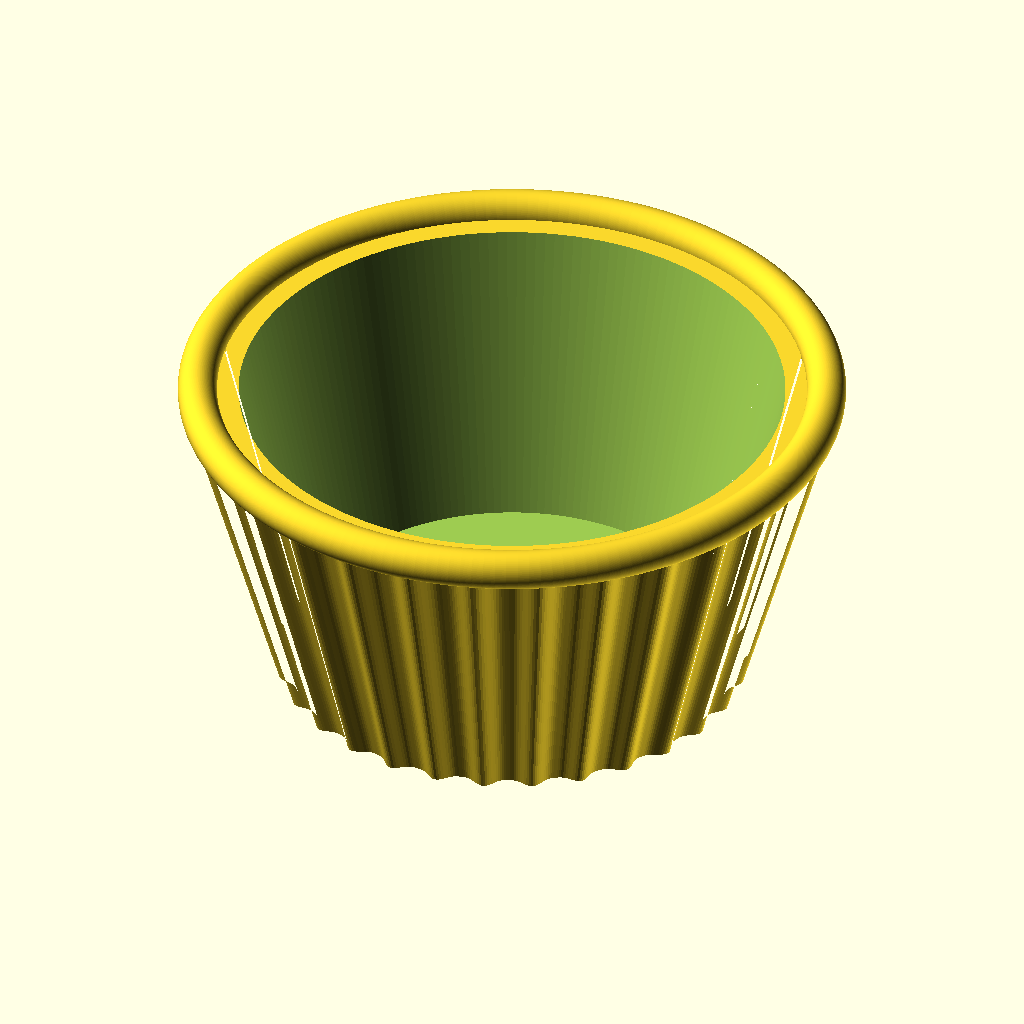
Cell 1: the model at its default parameters.
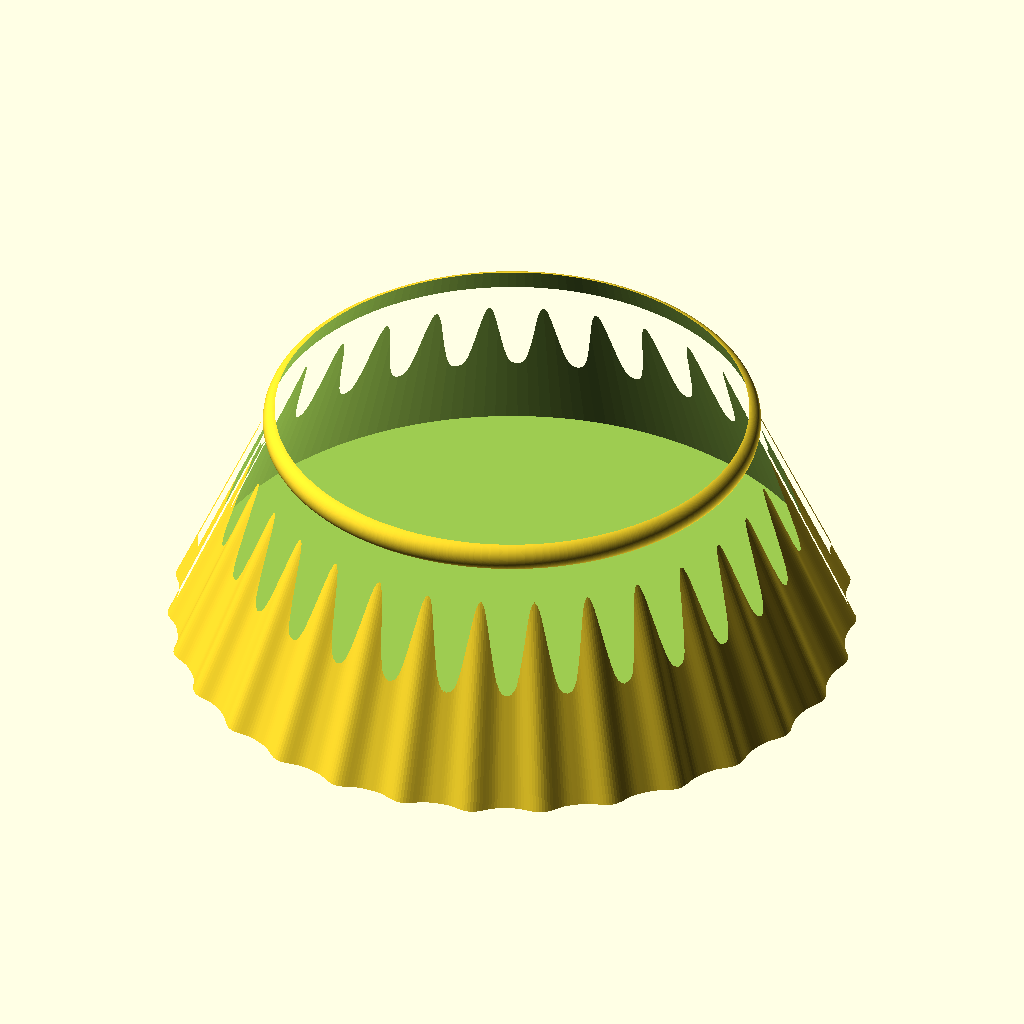
Cell 2: the same model with R_bot = 62.
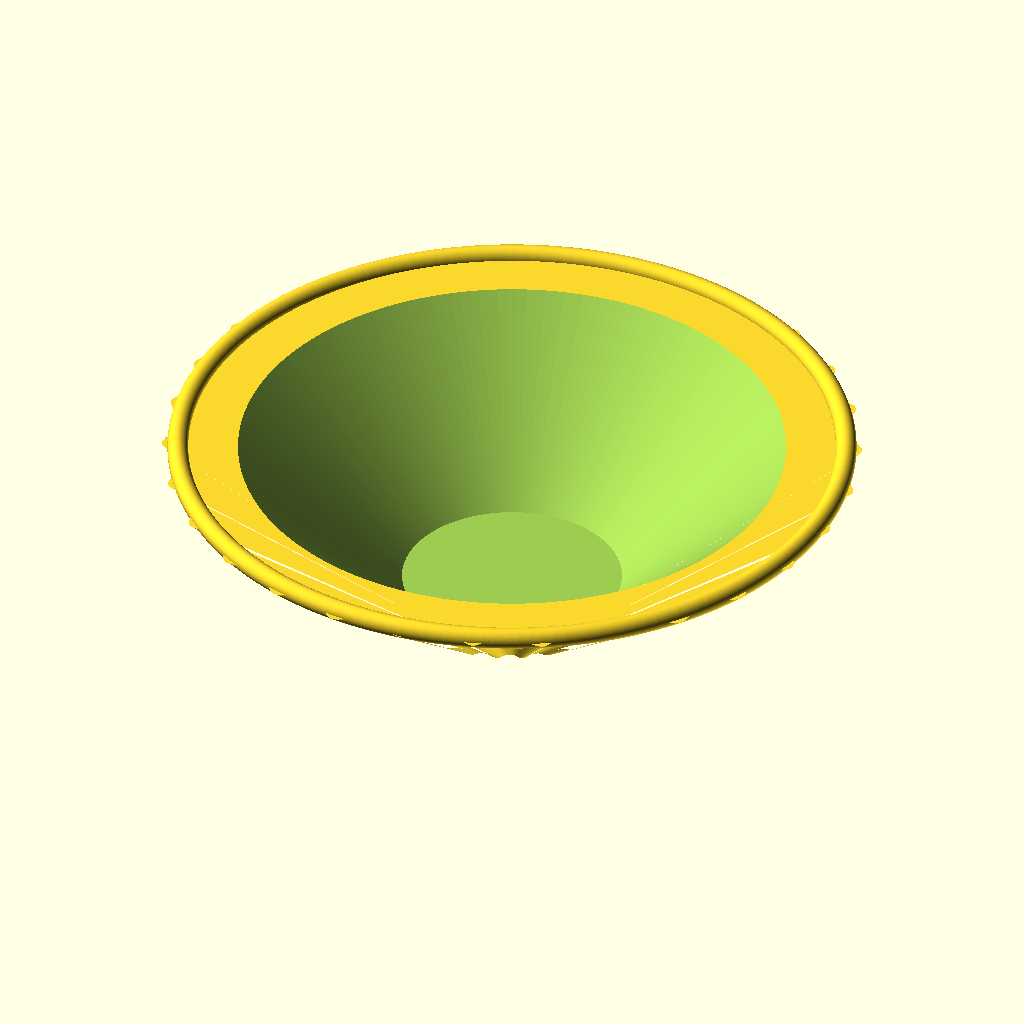
Cell 3: the same model with R_top = 86.
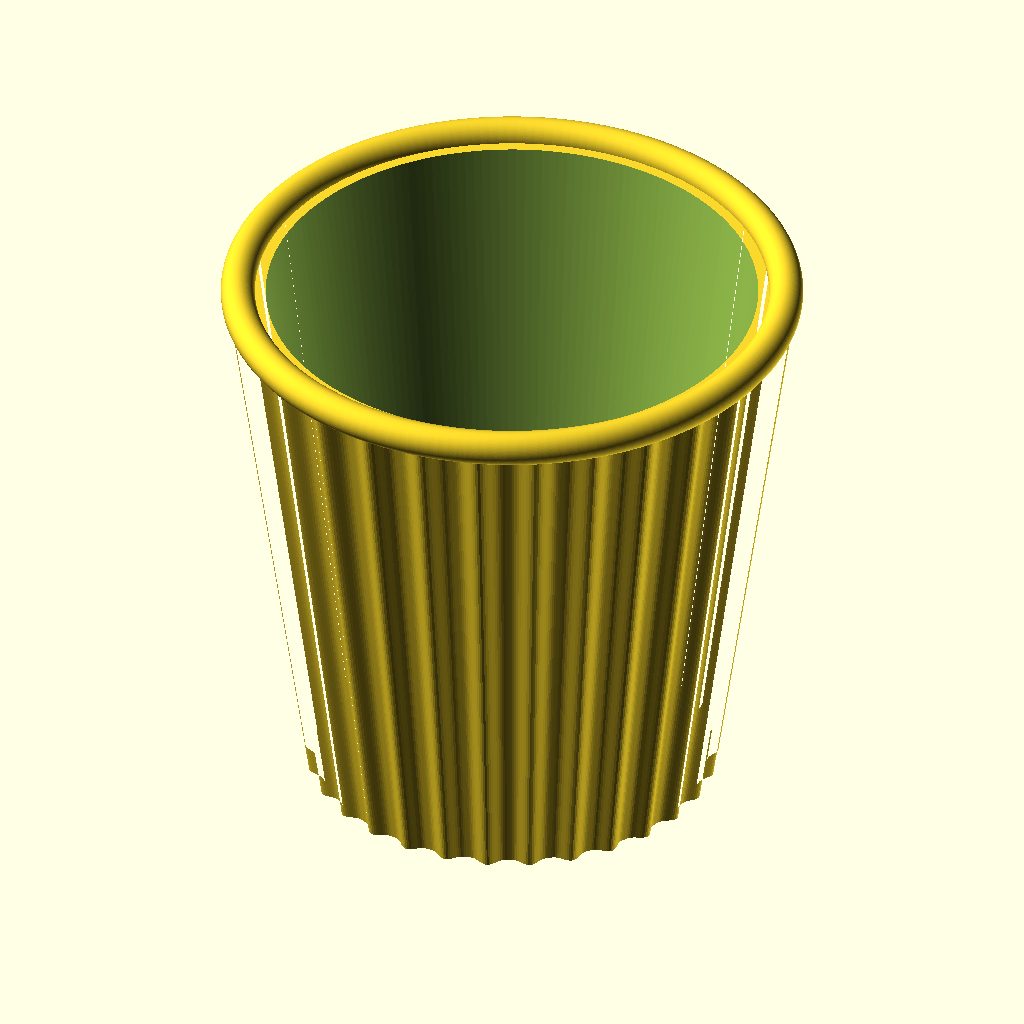
Cell 4 — H set to 88, the other parameters unchanged.
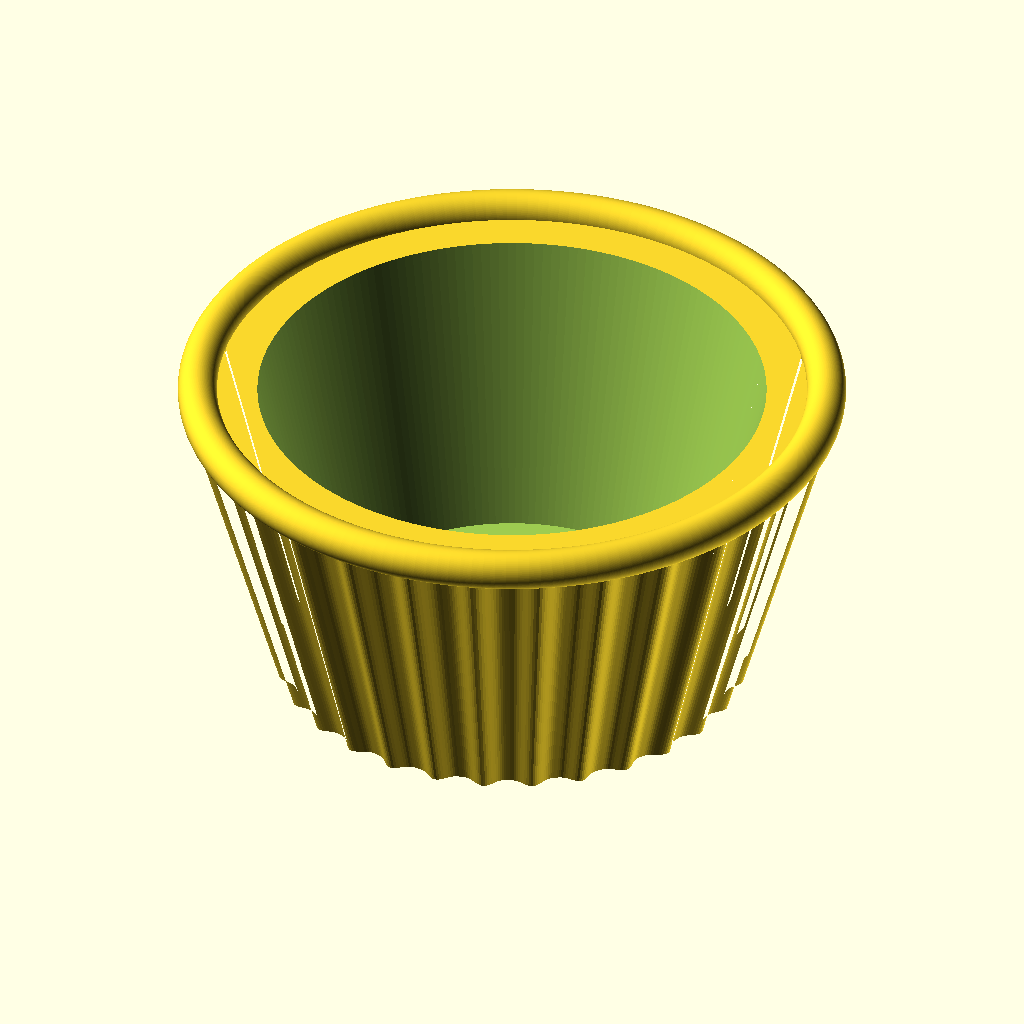
Cell 5: the same model with wall = 5.2.
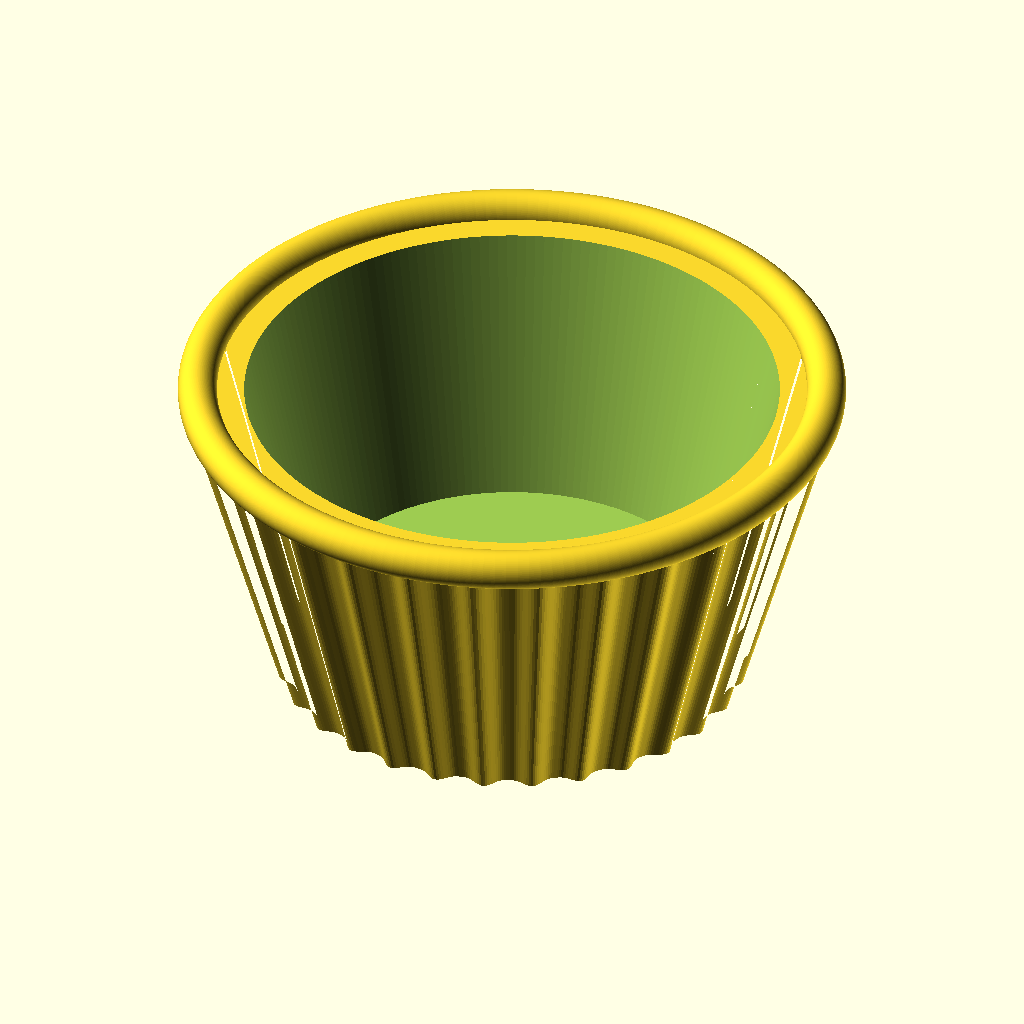
Cell 6: floor_t = 6.8 (everything else at default).
The same orthographic view direction (rotation 55°, 0°, 25°; colour scheme Cornfield) for every cell, with the view re-fitted per cell, so scale and position can differ between cells.
OpenSCAD source file ecrino/models/ramekin/ramekin.scad:
// ============================================================
// Y7 — Fluted sauce ramekin / dip bowl
// Modelled from reference photos: tapered round bowl with vertical
// flutes, a rolled/flared rim and a recessed foot. Units: millimetres.
// Prints upright, no supports (wall leans out only ~15 deg).
//
// NOTE: for food contact use a food-safe filament + food-safe finish,
// or treat as decorative. PETG/PLA fine for a display/print test.
// ============================================================

// ---- overall shape ----
R_bot   = 31;    // outer radius at the bottom (valley of the flutes)
R_top   = 43;    // outer radius at the top
H       = 44;    // wall height (up to the rim)
wall    = 2.6;   // wall thickness
floor_t = 3.4;   // floor thickness

// ---- flutes ----
ribs    = 30;    // number of vertical ribs
amp     = 1.6;   // how far the ribs stand out

// ---- rim ----
rim_r   = 2.7;   // rolled lip radius
rim_out = 3.0;   // how far the lip flares past the wall (covers the flute tips)

// ---- foot ----
foot_recess = 1.6;   // depth of the underside recess
foot_ring   = 4.0;   // width of the standing foot ring

eps = 0.02;
$fn = 180;

scale_up = R_top / R_bot;                 // wall widens toward the top
scale_in = (R_top - wall) / (R_bot - wall);

// rounded fluted 2D cross-section (base = bottom of the bowl)
module fluted2D(R) {
    step = 0.5;
    pts = [ for (a = [0 : step : 360 - step])
                let (rr = R + amp * pow(0.5 + 0.5 * cos(ribs * a), 1.6))
                    [rr * cos(a), rr * sin(a)] ];
    polygon(pts);
}

module ramekin() {
    difference() {
        union() {
            // fluted, tapered outer body
            linear_extrude(height = H, scale = scale_up) fluted2D(R_bot);
            // rolled rim lip
            translate([0, 0, H])
                rotate_extrude() translate([R_top + rim_out - rim_r, 0]) circle(r = rim_r);
        }
        // smooth tapered inner cavity (open top)
        translate([0, 0, floor_t])
            linear_extrude(height = H + rim_r + 6, scale = scale_in)
                circle(r = R_bot - wall);
        // recessed underside -> leaves a standing foot ring
        translate([0, 0, -eps])
            cylinder(r1 = R_bot - foot_ring, r2 = R_bot - foot_ring - 1.5,
                     h = foot_recess + eps);
    }
}

ramekin();
Customizer parameters (derived from the source; name, type, default, range or options):
R_bot: number, default 31
R_top: number, default 43
H: number, default 44
wall: number, default 2.6
floor_t: number, default 3.4
ribs: number, default 30
amp: number, default 1.6
rim_r: number, default 2.7
rim_out: number, default 3
foot_recess: number, default 1.6
foot_ring: number, default 4
eps: number, default 0.02
